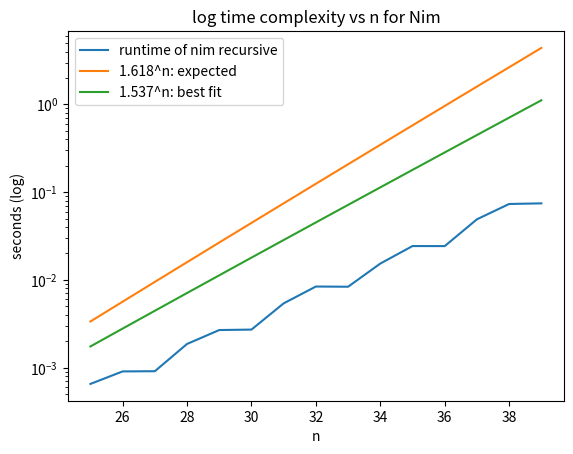

Reproduce this figure in Python.
import numpy as np
import time
import matplotlib.pyplot as plt


class Nim:
	def __init__(self, n: int=1):
		self.n = n
		# cache that stores the time complexity associated with solving nim recursively
		self.win_time_cache = [0]
		# cache that stores a boolean of chance of winning at n stones
		self.win_cache = [True]
		self.update_n(n)

	def time_complex_dynamic(self, n: int=None):
		if n:
			self.n = n
			self.win_time_cache = [0] * (n + 1)

		self.win_time_cache[1] = 1

		for i in range(2, n+1):
			self.win_time_cache[i] = self.win_time_cache[i - 1] + self.win_time_cache[i - 2]

		return self.win_time_cache[self.n]

	def update_n(self, n: int):
		self.n = n
		self.win_time_cache = [0] * (n + 1)
		self.win_cache = [None] * (n + 1)

		# generates cache for win_dynamic
		self.win_cache[0] = True
		self.win_cache[1] = False

		for i in range(2, n + 1):
			self.win_cache[i] = not(self.win_cache[i - 1] and self.win_cache[i - 2])

	def time_complex_recur(self, n: int):
		if n <= 1:
			return n
		return self.time_complex_recur(n - 1) + self.time_complex_recur(n - 2)

	def win_recur(self, n: int):
		if n == 0:
			return True
		if n == 1:
			return False
		return not (self.win_recur(n - 1) and self.win_recur(n - 2))

	def win_dynamic(self, n: int):

		return self.win_cache[n]

	def nim_recur(self, n: int):
		if n == 0:
			return -1  # you win
		# if opponent can't win having one less stone, then take one
		if not(self.win_recur(n - 1)):
			return 1
		return 2

	def nim_dynamic(self, n: int):
		if n == 0:
			return -1  # you win
		# if opponent can't win having one less stone, then take one
		if not(self.win_dynamic(n - 1)):
			return 1
		return 2

	def is_winner(self):
		if self.n <= 0:
			return True
		else:
			return False

	def play(self, n: int, recur: bool=True):
		self.update_n(n)
		end = False
		print(f"There are {self.n} stones on the table. Computer goes first.")

		if recur:
			while not end:
				c = self.nim_recur(self.n)
				self.n -= c
				print(f"Computer took {c} stones. There are {self.n} stones left")
				if self.is_winner():
					print("you won")
					end = True
					break
				user = int(input("please enter the stones you want to take: \n"))
				self.n -= user
				print(f"User took {user} stones. There are {self.n} stones left")
				if self.is_winner():
					print("computer won")
					end = True
					break
		else:
			while not end:
				c = self.nim_dynamic(self.n)
				self.n -= c
				print(f"Computer took {c} stones. There are {self.n} stones left")
				if self.is_winner():
					print("you won")
					end = True
					break
				user = int(input("please enter the stones you want to take: \n"))
				self.n -= user
				print(f"User took {user} stones. There are {self.n} stones left")
				if self.is_winner():
					print("computer won")
					end = True
					break


nim = Nim(40)
# nim.play(4, False)

# creates the trendlines
x = np.arange(25, 40)
expected = np.array([np.power(1.618, i) for i in x])*.0000000008
best_fit = np.array([np.power(1.537, i) for i in x])*.0000000015
y = x.copy() * expected
y2 = x.copy() * best_fit
times = []

# runs recursive program and times each run
for i in range(25, 40):
	start = time.time()
	nim.nim_recur(i)
	end_time = time.time()
	times.append(end_time - start)

# creates graph with legend and log base y scale
print(times)
plt.plot(x, np.array(times), label='runtime of nim recursive')
plt.plot(x, y, label='1.618^n: expected')
plt.plot(x, y2, label='1.537^n: best fit')
plt.yscale("log")
plt.xlabel("n")
plt.ylabel("seconds (log)")
plt.title("log time complexity vs n for Nim")
plt.legend()
plt.show()

# shows the same results between recursive and dynamic programs
for i in range(30):
	print(f"i = {i}\t dynamic = {nim.win_cache[i]}\t  recursive = {nim.win_recur(i)}")


